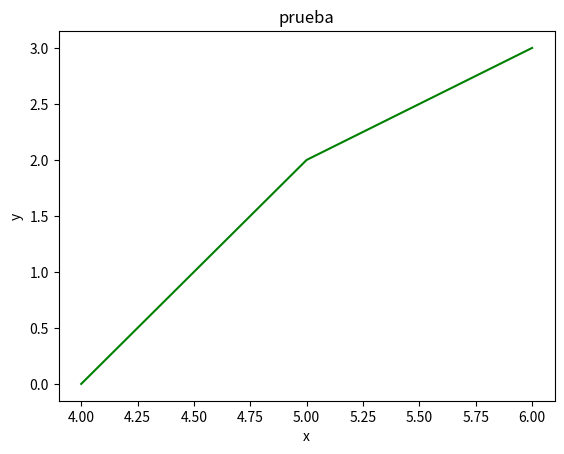

Reproduce this figure in Python.
import matplotlib.pyplot as plt

y=[0,2,3]
x=[4,5,6]

plt.plot(x,y, color='green')

plt.xlabel('x')
plt.ylabel('y')
plt.title('prueba')

plt.show()